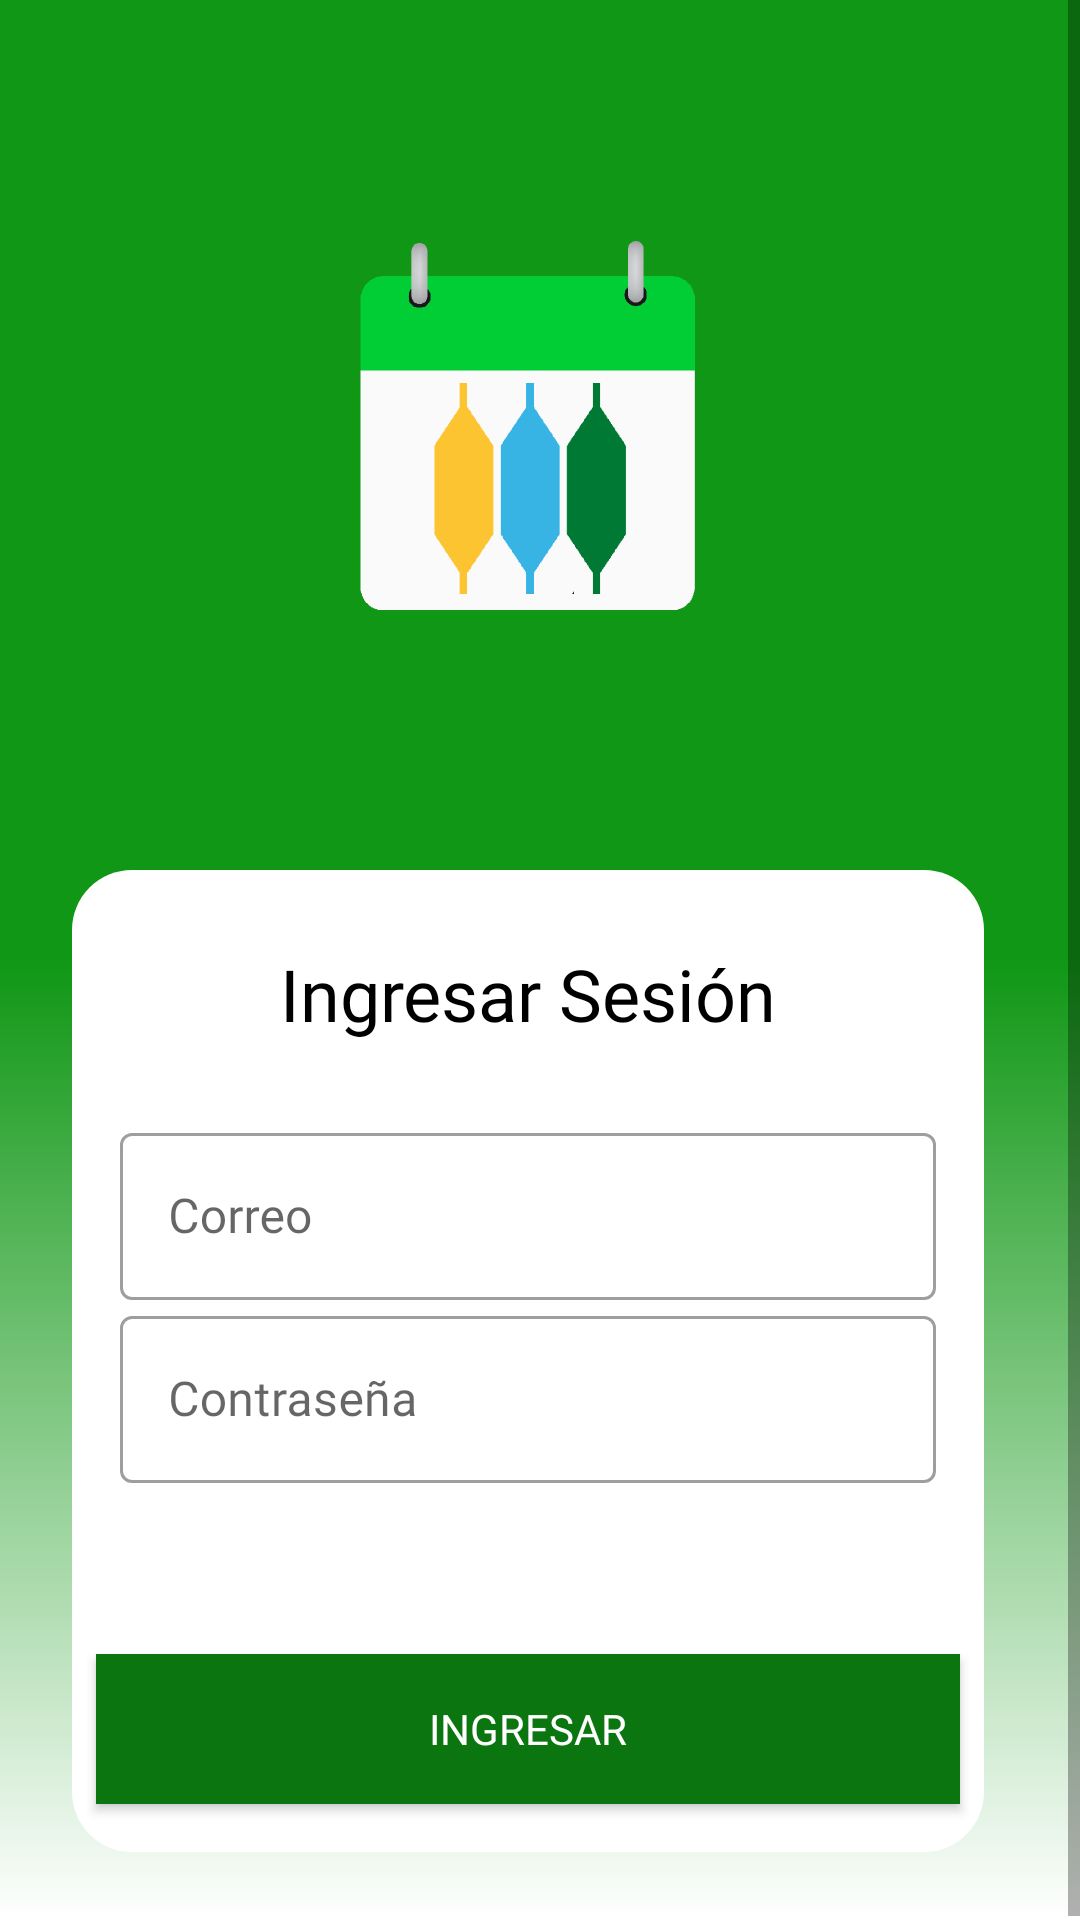

Reconstruct the res/layout file that produces this screen, plus the resources it refers to.
<!-- AndroidManifest.xml: application theme Theme.UCalendar -->
<!-- res/layout/activity_inicio_sesion.xml -->
<?xml version="1.0" encoding="utf-8"?>
<androidx.constraintlayout.widget.ConstraintLayout xmlns:android="http://schemas.android.com/apk/res/android"
    xmlns:app="http://schemas.android.com/apk/res-auto"
    xmlns:tools="http://schemas.android.com/tools"
    android:id="@+id/constraintLayout"
    android:layout_width="match_parent"
    android:layout_height="match_parent"
    android:background="@drawable/fondo"
    tools:context=".Activities.InicioSesion">

    <ScrollView
        android:id="@+id/scrollView2"
        android:layout_width="match_parent"
        android:layout_height="0dp"
        app:layout_constraintBottom_toBottomOf="parent"
        app:layout_constraintEnd_toEndOf="parent"
        app:layout_constraintHorizontal_bias="1.0"
        app:layout_constraintStart_toStartOf="parent"
        app:layout_constraintTop_toTopOf="@+id/constraintLayout">


        <androidx.constraintlayout.widget.ConstraintLayout
            android:layout_width="match_parent"
            android:layout_height="match_parent">

            <LinearLayout
                android:layout_width="match_parent"
                android:layout_height="match_parent"
                android:orientation="vertical"
                android:padding="24dp"
                android:paddingEnd="32dp"
                app:layout_constraintEnd_toEndOf="parent"
                app:layout_constraintStart_toStartOf="parent"
                app:layout_constraintTop_toTopOf="parent">

                <LinearLayout
                    android:layout_width="match_parent"
                    android:layout_height="250dp"
                    android:layout_gravity="center_vertical">

                    <ImageView
                        android:layout_width="match_parent"
                        android:layout_height="match_parent"
                        app:srcCompat="@drawable/ucalendar_logo" />
                </LinearLayout>

                <LinearLayout
                    android:id="@+id/panel"
                    android:layout_width="match_parent"
                    android:layout_height="wrap_content"
                    android:layout_marginTop="16dp"
                    android:background="@drawable/shape_panel"
                    android:orientation="vertical">

                    <TextView
                        android:layout_width="match_parent"
                        android:layout_height="wrap_content"
                        android:layout_marginTop="25dp"
                        android:fontFamily="@font/roboto"
                        android:text="Ingresar Sesión"
                        android:textAlignment="center"
                        android:textColor="@color/black"
                        android:textSize="24sp" />

                    <com.google.android.material.textfield.TextInputLayout
                        android:id="@+id/correoLayout"
                        style="@style/Widget.MaterialComponents.TextInputLayout.OutlinedBox"
                        android:layout_width="match_parent"
                        android:layout_height="wrap_content"
                        android:layout_gravity="start"
                        android:layout_marginStart="8dp"
                        android:layout_marginTop="25dp"
                        android:layout_marginEnd="8dp"
                        android:hint="Correo">

                        <com.google.android.material.textfield.TextInputEditText
                            android:id="@+id/correo"
                            android:layout_width="match_parent"
                            android:layout_height="wrap_content"
                            android:layout_marginStart="8dp"
                            android:layout_marginTop="25dp"
                            android:layout_marginEnd="8dp"
                            android:fontFamily="@font/roboto" />
                    </com.google.android.material.textfield.TextInputLayout>


                    <com.google.android.material.textfield.TextInputLayout
                        android:id="@+id/claveLayout"
                        style="@style/Widget.MaterialComponents.TextInputLayout.OutlinedBox"
                        android:layout_width="match_parent"
                        android:layout_height="wrap_content"
                        android:layout_gravity="start"
                        android:layout_marginStart="8dp"
                        android:layout_marginEnd="8dp"
                        android:layout_marginBottom="16dp"
                        android:hint="Contraseña">

                        <com.google.android.material.textfield.TextInputEditText
                            android:id="@+id/clave"
                            android:layout_width="match_parent"
                            android:layout_height="wrap_content"
                            android:layout_marginStart="8dp"
                            android:layout_marginTop="25dp"
                            android:layout_marginEnd="8dp"
                            android:layout_marginBottom="16dp"
                            android:fontFamily="@font/roboto"
                            android:inputType="textPassword" />
                    </com.google.android.material.textfield.TextInputLayout>

                    <Button
                        android:id="@+id/ingresar_bttn"
                        android:layout_width="match_parent"
                        android:layout_height="50dp"
                        android:layout_marginStart="8dp"
                        android:layout_marginTop="25dp"
                        android:layout_marginEnd="8dp"
                        android:layout_marginBottom="16dp"
                        android:background="#0B750F"
                        android:elevation="8dp"
                        android:fontFamily="@font/roboto"
                        android:foregroundTint="#00B750"
                        android:onClick="ingresar"
                        android:text="Ingresar"
                        android:textColor="@color/white">

                    </Button>

                </LinearLayout>

            </LinearLayout>

        </androidx.constraintlayout.widget.ConstraintLayout>

    </ScrollView>
</androidx.constraintlayout.widget.ConstraintLayout>
<!-- resources referenced by this layout -->
<resources>
  <color name="black">#FF000000</color>
  <color name="white">#FFFFFFFF</color>
  <!-- drawable fondo (drawable) -->
  <?xml version="1.0" encoding="utf-8"?>
  <selector xmlns:android="http://schemas.android.com/apk/res/android">
      <item>
          <layer-list xmlns:android="http://schemas.android.com/apk/res/android">
              <item>
                  <shape android:shape="rectangle">
                      <gradient
                          android:angle="-90" android:centerColor="#109715" android:endColor="@color/white" android:startColor="#109715" />
                  </shape>
                  <rotate android:fromDegrees="90.0" android:pivotX="50%" android:pivotY="50%" android:toDegrees="90.0" />
              </item>
  
          </layer-list>
      </item>
  </selector>
  <!-- drawable shape_panel (drawable) -->
  <?xml version="1.0" encoding="utf-8"?>
  <shape xmlns:android="http://schemas.android.com/apk/res/android">
      android:shape="rectangle">
  
      <gradient
          android:startColor="@color/white"
          android:endColor="@color/white"
          />
      <corners
          android:radius="20dp"/>
  
  </shape>
  <!-- drawable ucalendar_logo: png bitmap (drawable, 37990 bytes) -->
  <style name="Theme.UCalendar" parent="Theme.MaterialComponents.DayNight.NoActionBar">
          
          <item name="colorPrimary">@color/purple_500</item>
          <item name="colorPrimaryVariant">@color/purple_700</item>
          <item name="colorOnPrimary">@color/white</item>
          
          <item name="colorSecondary">@color/teal_200</item>
          <item name="colorSecondaryVariant">@color/teal_700</item>
          <item name="colorOnSecondary">@color/black</item>
          
          <item name="android:statusBarColor" tools:targetApi="l">?attr/colorPrimaryVariant</item>
          
      </style>
  <color name="purple_500">#FF6200EE</color>
  <color name="purple_700">#FF3700B3</color>
  <color name="teal_200">#FF03DAC5</color>
  <color name="teal_700">#FF018786</color>
</resources>
